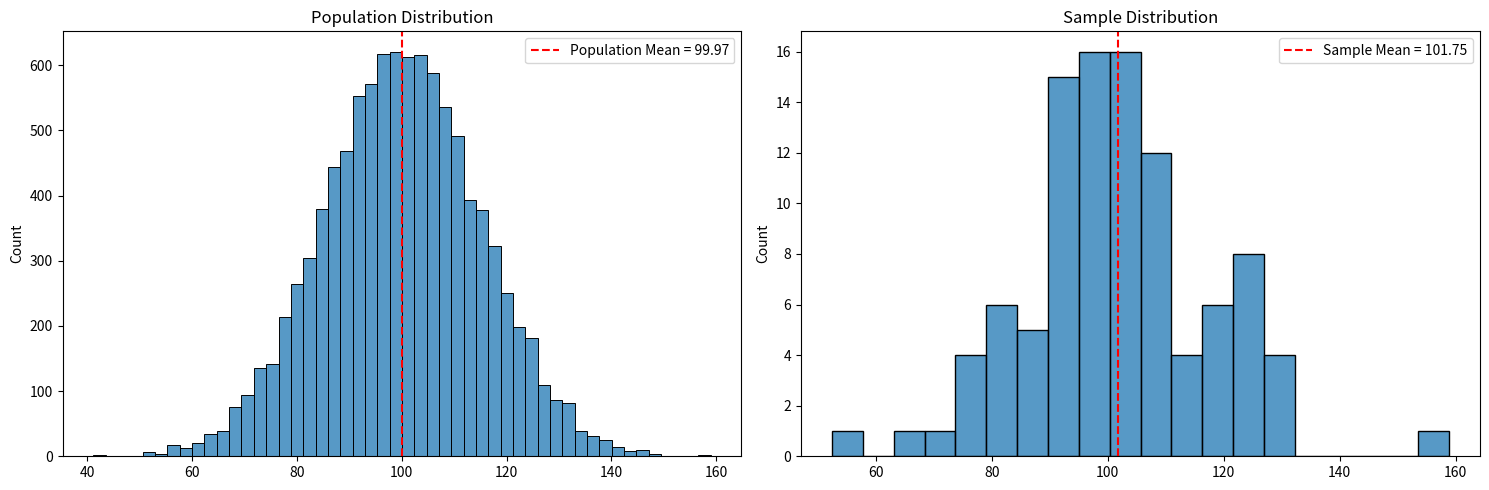
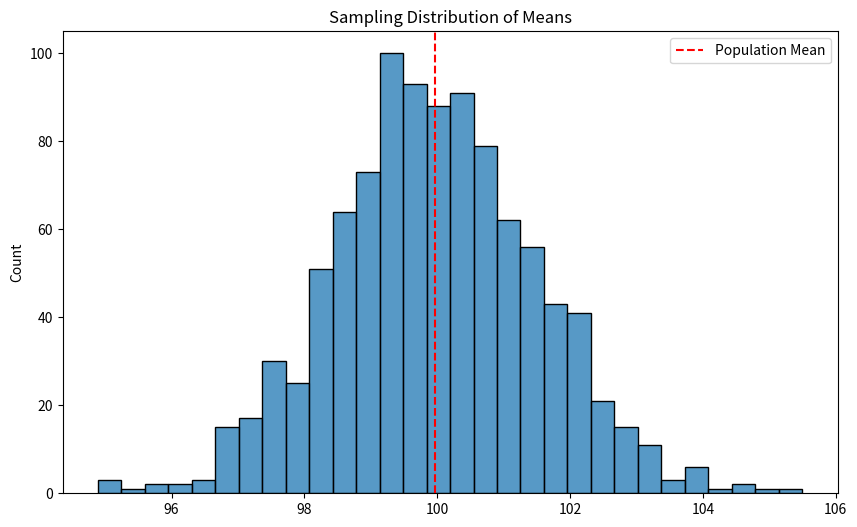
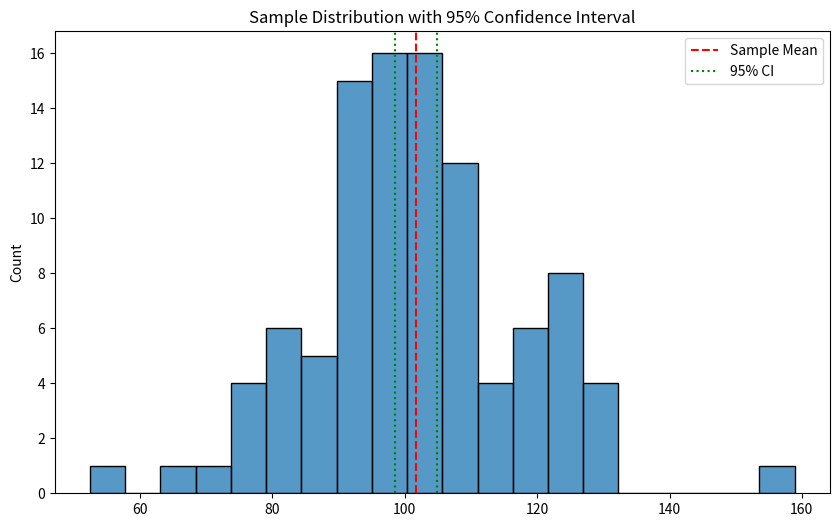
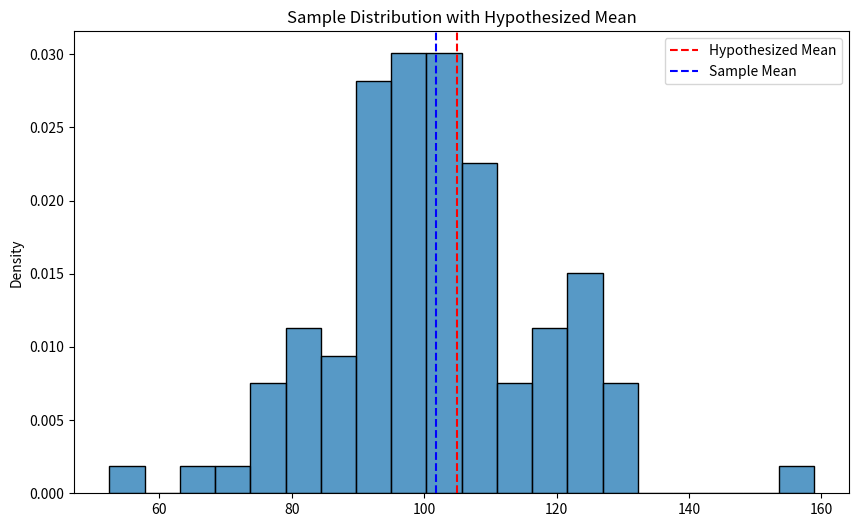

Generate these figures, in order, with matplotlib:
# Import required libraries
import numpy as np
import pandas as pd
import matplotlib.pyplot as plt
import seaborn as sns
from scipy import stats

# Set random seed for reproducibility
np.random.seed(42)

# Create a population
population = np.random.normal(loc=100, scale=15, size=10000)

# Take a random sample
sample = np.random.choice(population, size=100, replace=False)

# Plot population and sample distributions
fig, (ax1, ax2) = plt.subplots(1, 2, figsize=(15, 5))

sns.histplot(population, ax=ax1, bins=50)
ax1.axvline(np.mean(population), color='red', linestyle='--', label=f'Population Mean = {np.mean(population):.2f}')
ax1.set_title('Population Distribution')
ax1.legend()

sns.histplot(sample, ax=ax2, bins=20)
ax2.axvline(np.mean(sample), color='red', linestyle='--', label=f'Sample Mean = {np.mean(sample):.2f}')
ax2.set_title('Sample Distribution')
ax2.legend()

plt.tight_layout()
plt.show()

# Take multiple samples and calculate their means
sample_means = [np.mean(np.random.choice(population, size=100)) for _ in range(1000)]

# Plot the sampling distribution of means
plt.figure(figsize=(10, 6))
sns.histplot(sample_means, bins=30)
plt.axvline(np.mean(population), color='red', linestyle='--', label='Population Mean')
plt.title('Sampling Distribution of Means')
plt.legend()
plt.show()

print(f"Standard Error of Mean: {np.std(sample_means):.2f}")
print(f"Theoretical SE (σ/√n): {np.std(population)/np.sqrt(100):.2f}")

# Function to calculate confidence interval
def calculate_ci(data, confidence=0.95):
    n = len(data)
    mean = np.mean(data)
    se = stats.sem(data)
    ci = stats.t.interval(confidence, n-1, mean, se)
    return ci

# Calculate 95% CI for our sample
ci = calculate_ci(sample)

# Visualize the confidence interval
plt.figure(figsize=(10, 6))
sns.histplot(sample, bins=20)
plt.axvline(np.mean(sample), color='red', linestyle='--', label='Sample Mean')
plt.axvline(ci[0], color='green', linestyle=':', label='95% CI')
plt.axvline(ci[1], color='green', linestyle=':')
plt.title('Sample Distribution with 95% Confidence Interval')
plt.legend()
plt.show()

print(f"95% Confidence Interval: ({ci[0]:.2f}, {ci[1]:.2f})")

# Perform one-sample t-test
hypothesized_mean = 105
t_stat, p_value = stats.ttest_1samp(sample, hypothesized_mean)

# Visualize the test
plt.figure(figsize=(10, 6))
sns.histplot(sample, bins=20, stat='density')
plt.axvline(hypothesized_mean, color='red', linestyle='--', label='Hypothesized Mean')
plt.axvline(np.mean(sample), color='blue', linestyle='--', label='Sample Mean')
plt.title('Sample Distribution with Hypothesized Mean')
plt.legend()
plt.show()

print(f"t-statistic: {t_stat:.2f}")
print(f"p-value: {p_value:.4f}")